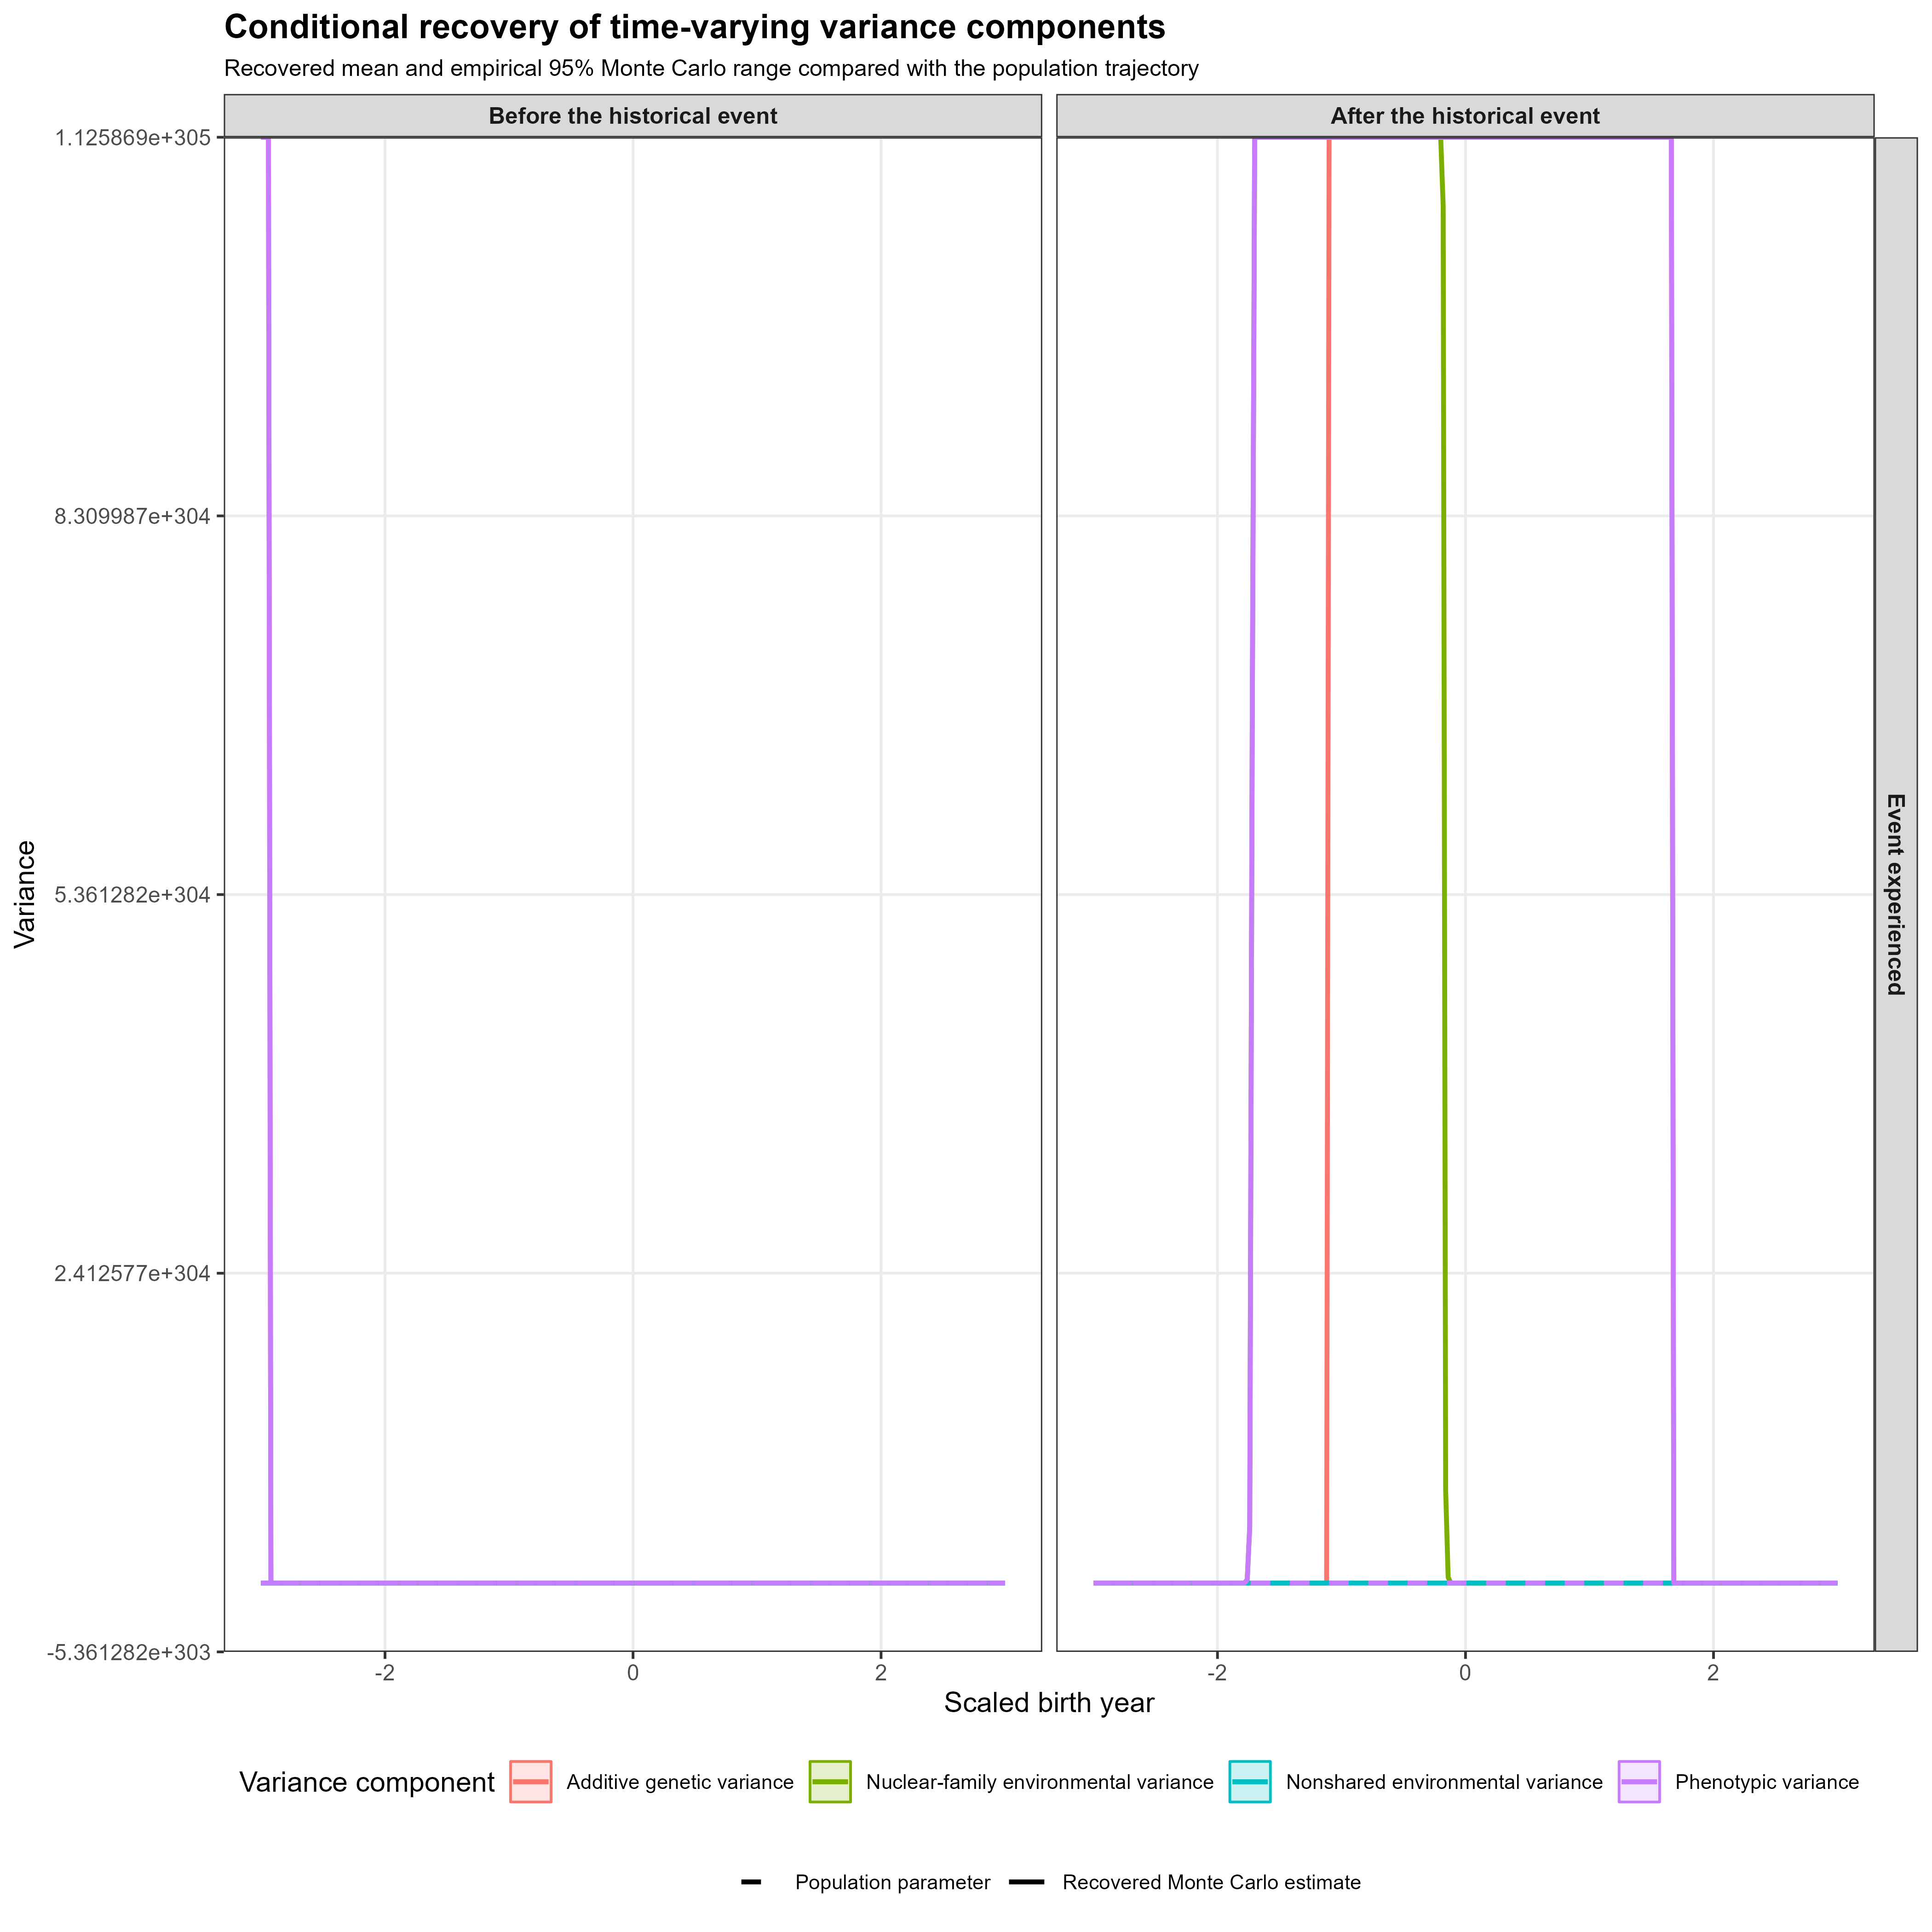

Values plotted in this chart, from the file beside it:
time, historical_period, event_experienced, event_effect, component, n_replications, recovered_mean, recovered_median, recovered_lower, recovered_upper, population_variance, recovered_central, historical_period_label, event_experience_label
-3, 0, 0, 0, Additive genetic variance, 494, Inf, 19.41, 1.398307626718319e-47, 655.8, 29.88, Inf, Before the historical event, Event not experienced
-3, 0, 0, 0, Nuclear-family environmental variance, 494, 834906476, 338.3, 39.5, 28952, 228.7, 834906476, Before the historical event, Event not experienced
-3, 0, 0, 0, Nonshared environmental variance, 494, 42929, 85.88, 6.288827075948239e-6, 4041, 44.09, 42929, Before the historical event, Event not experienced
-3, 0, 0, 0, Phenotypic variance, 494, Inf, 478, 243.2, 274513, 302.7, Inf, Before the historical event, Event not experienced
-3, 0, 1, 0, Additive genetic variance, 494, Inf, 19.41, 1.398307626718319e-47, 655.8, 29.88, Inf, Before the historical event, Event experienced
-3, 0, 1, 0, Nuclear-family environmental variance, 494, 834906476, 338.3, 39.5, 28952, 228.7, 834906476, Before the historical event, Event experienced
-3, 0, 1, 0, Nonshared environmental variance, 494, 42929, 85.88, 6.288827075948239e-6, 4041, 44.09, 42929, Before the historical event, Event experienced
-3, 0, 1, 0, Phenotypic variance, 494, Inf, 478, 243.2, 274513, 302.7, Inf, Before the historical event, Event experienced
-3, 1, 0, 0, Additive genetic variance, 494, Inf, 19.41, 1.398307626718319e-47, 655.8, 29.88, Inf, After the historical event, Event not experienced
-3, 1, 0, 0, Nuclear-family environmental variance, 494, 834906476, 338.3, 39.5, 28952, 228.7, 834906476, After the historical event, Event not experienced
-3, 1, 0, 0, Nonshared environmental variance, 494, 42929, 85.88, 6.288827075948239e-6, 4041, 44.09, 42929, After the historical event, Event not experienced
-3, 1, 0, 0, Phenotypic variance, 494, Inf, 478, 243.2, 274513, 302.7, Inf, After the historical event, Event not experienced
-3, 1, 1, 1, Additive genetic variance, 494, 7786047864646032e220, 17.88, 1.0264269437012622e-190, 796.1, 44.58, 7786047864646032e220, After the historical event, Event experienced
-3, 1, 1, 1, Nuclear-family environmental variance, 494, 40583784145298085e152, 335.1, 8.356013946352897e-27, 47133, 228.7, 40583784145298085e152, After the historical event, Event experienced
-3, 1, 1, 1, Nonshared environmental variance, 494, 26436304355493307e23, 92.98, 0, 3054, 44.09, 26436304355493307e23, After the historical event, Event experienced
-3, 1, 1, 1, Phenotypic variance, 494, 7786047864646032e220, 477.6, 81.34, 2690543058940, 317.4, 7786047864646032e220, After the historical event, Event experienced
-2.98, 0, 0, 0, Additive genetic variance, 494, Inf, 19.4, 8.122106267089366e-49, 644.6, 29.29, Inf, Before the historical event, Event not experienced
-2.98, 0, 0, 0, Nuclear-family environmental variance, 494, 1485395683, 321.3, 38.2, 26276, 218.1, 1485395683, Before the historical event, Event not experienced
-2.98, 0, 0, 0, Nonshared environmental variance, 494, 44445, 82.11, 7.228999636200152e-6, 3748, 42.88, 44445, Before the historical event, Event not experienced
-2.98, 0, 0, 0, Phenotypic variance, 494, Inf, 456.9, 234.3, 257206, 290.2, Inf, Before the historical event, Event not experienced
-2.98, 0, 1, 0, Additive genetic variance, 494, Inf, 19.4, 8.122106267089366e-49, 644.6, 29.29, Inf, Before the historical event, Event experienced
-2.98, 0, 1, 0, Nuclear-family environmental variance, 494, 1485395683, 321.3, 38.2, 26276, 218.1, 1485395683, Before the historical event, Event experienced
-2.98, 0, 1, 0, Nonshared environmental variance, 494, 44445, 82.11, 7.228999636200152e-6, 3748, 42.88, 44445, Before the historical event, Event experienced
-2.98, 0, 1, 0, Phenotypic variance, 494, Inf, 456.9, 234.3, 257206, 290.2, Inf, Before the historical event, Event experienced
-2.98, 1, 0, 0, Additive genetic variance, 494, Inf, 19.4, 8.122106267089366e-49, 644.6, 29.29, Inf, After the historical event, Event not experienced
-2.98, 1, 0, 0, Nuclear-family environmental variance, 494, 1485395683, 321.3, 38.2, 26276, 218.1, 1485395683, After the historical event, Event not experienced
-2.98, 1, 0, 0, Nonshared environmental variance, 494, 44445, 82.11, 7.228999636200152e-6, 3748, 42.88, 44445, After the historical event, Event not experienced
-2.98, 1, 0, 0, Phenotypic variance, 494, Inf, 456.9, 234.3, 257206, 290.2, Inf, After the historical event, Event not experienced
-2.98, 1, 1, 1, Additive genetic variance, 494, 2470526378857982e214, 17.74, 5.337669411136197e-189, 635.6, 43.7, 2470526378857982e214, After the historical event, Event experienced
-2.98, 1, 1, 1, Nuclear-family environmental variance, 494, 4857051859440771e156, 318.3, 7.838118169416746e-27, 42464, 218.1, 4857051859440771e156, After the historical event, Event experienced
-2.98, 1, 1, 1, Nonshared environmental variance, 494, 18136218137636871e24, 89.12, 0, 2835, 42.88, 18136218137636871e24, After the historical event, Event experienced
-2.98, 1, 1, 1, Phenotypic variance, 494, 2470526378857982e214, 458, 79.56, 82069783, 304.6, 2470526378857982e214, After the historical event, Event experienced
-2.96, 0, 0, 0, Additive genetic variance, 494, Inf, 19.39, 9.85822442399692e-49, 632.5, 28.72, Inf, Before the historical event, Event not experienced
-2.96, 0, 0, 0, Nuclear-family environmental variance, 494, 2613578352, 305.2, 36.96, 23862, 207.9, 2613578352, Before the historical event, Event not experienced
-2.96, 0, 0, 0, Nonshared environmental variance, 494, 46022, 78.54, 8.303949119516506e-6, 3447, 41.7, 46022, Before the historical event, Event not experienced
-2.96, 0, 0, 0, Phenotypic variance, 494, Inf, 435.4, 225.8, 236033, 278.4, Inf, Before the historical event, Event not experienced
-2.96, 0, 1, 0, Additive genetic variance, 494, Inf, 19.39, 9.85822442399692e-49, 632.5, 28.72, Inf, Before the historical event, Event experienced
-2.96, 0, 1, 0, Nuclear-family environmental variance, 494, 2613578352, 305.2, 36.96, 23862, 207.9, 2613578352, Before the historical event, Event experienced
-2.96, 0, 1, 0, Nonshared environmental variance, 494, 46022, 78.54, 8.303949119516506e-6, 3447, 41.7, 46022, Before the historical event, Event experienced
-2.96, 0, 1, 0, Phenotypic variance, 494, Inf, 435.4, 225.8, 236033, 278.4, Inf, Before the historical event, Event experienced
-2.96, 1, 0, 0, Additive genetic variance, 494, Inf, 19.39, 9.85822442399692e-49, 632.5, 28.72, Inf, After the historical event, Event not experienced
-2.96, 1, 0, 0, Nuclear-family environmental variance, 494, 2613578352, 305.2, 36.96, 23862, 207.9, 2613578352, After the historical event, Event not experienced
-2.96, 1, 0, 0, Nonshared environmental variance, 494, 46022, 78.54, 8.303949119516506e-6, 3447, 41.7, 46022, After the historical event, Event not experienced
-2.96, 1, 0, 0, Phenotypic variance, 494, Inf, 435.4, 225.8, 236033, 278.4, Inf, After the historical event, Event not experienced
-2.96, 1, 1, 1, Additive genetic variance, 494, 8083591843453024e207, 17.79, 2.7266480688302394e-187, 619.3, 42.84, 8083591843453024e207, After the historical event, Event experienced
-2.96, 1, 1, 1, Nuclear-family environmental variance, 494, 5423043692815242e159, 302.4, 7.383715514008843e-27, 38282, 207.9, 5423043692815242e159, After the historical event, Event experienced
-2.96, 1, 1, 1, Nonshared environmental variance, 494, 1221831028219601e26, 85.2, 0, 2632, 41.7, 1221831028219601e26, After the historical event, Event experienced
-2.96, 1, 1, 1, Phenotypic variance, 494, 8083591843453024e207, 437, 77.85, 105257582, 292.5, 8083591843453024e207, After the historical event, Event experienced
-2.94, 0, 0, 0, Additive genetic variance, 494, Inf, 19.38, 2.1637799873012426e-48, 612.8, 28.16, Inf, Before the historical event, Event not experienced
-2.94, 0, 0, 0, Nuclear-family environmental variance, 494, 4547906057, 290.1, 35.76, 21682, 198.3, 4547906057, Before the historical event, Event not experienced
-2.94, 0, 0, 0, Nonshared environmental variance, 494, 47661, 75.14, 9.532110187040212e-6, 3168, 40.57, 47661, Before the historical event, Event not experienced
-2.94, 0, 0, 0, Phenotypic variance, 494, Inf, 414.2, 217.7, 216751, 267.1, Inf, Before the historical event, Event not experienced
-2.94, 0, 1, 0, Additive genetic variance, 494, Inf, 19.38, 2.1637799873012426e-48, 612.8, 28.16, Inf, Before the historical event, Event experienced
-2.94, 0, 1, 0, Nuclear-family environmental variance, 494, 4547906057, 290.1, 35.76, 21682, 198.3, 4547906057, Before the historical event, Event experienced
-2.94, 0, 1, 0, Nonshared environmental variance, 494, 47661, 75.14, 9.532110187040212e-6, 3168, 40.57, 47661, Before the historical event, Event experienced
-2.94, 0, 1, 0, Phenotypic variance, 494, Inf, 414.2, 217.7, 216751, 267.1, Inf, Before the historical event, Event experienced
-2.94, 1, 0, 0, Additive genetic variance, 494, Inf, 19.38, 2.1637799873012426e-48, 612.8, 28.16, Inf, After the historical event, Event not experienced
-2.94, 1, 0, 0, Nuclear-family environmental variance, 494, 4547906057, 290.1, 35.76, 21682, 198.3, 4547906057, After the historical event, Event not experienced
-2.94, 1, 0, 0, Nonshared environmental variance, 494, 47661, 75.14, 9.532110187040212e-6, 3168, 40.57, 47661, After the historical event, Event not experienced
-2.94, 1, 0, 0, Phenotypic variance, 494, Inf, 414.2, 217.7, 216751, 267.1, Inf, After the historical event, Event not experienced
... 4,756 more rows
